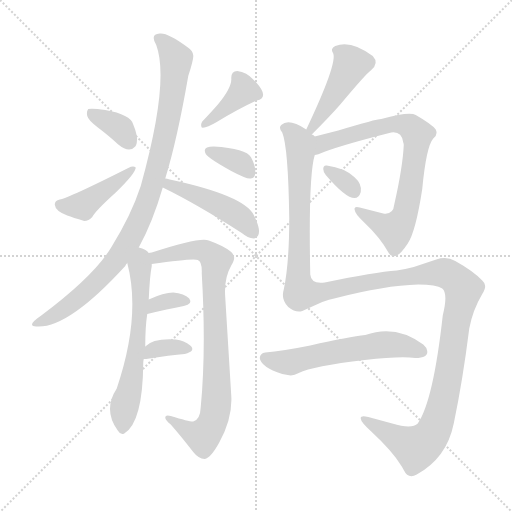
t = 0.00 s
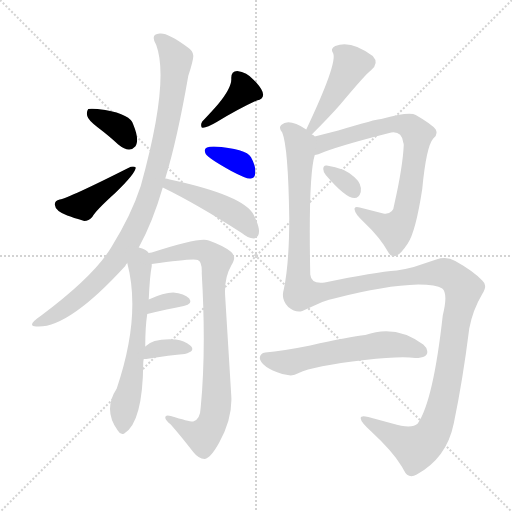
t = 2.14 s
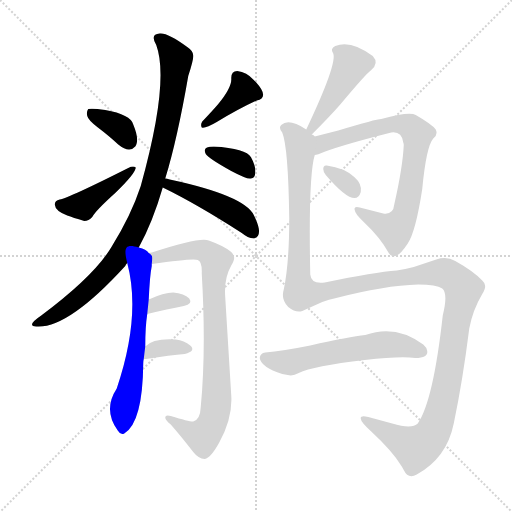
t = 4.28 s
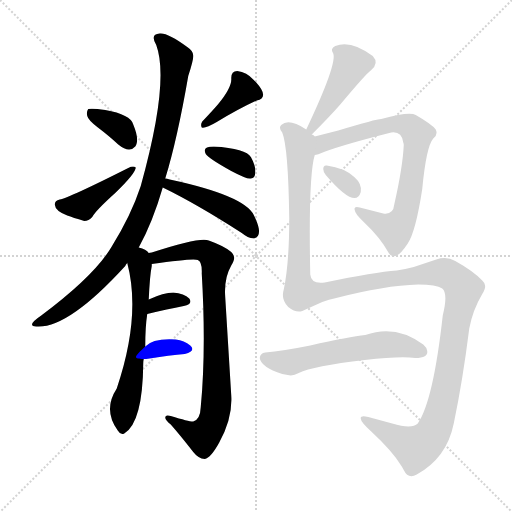
t = 6.41 s
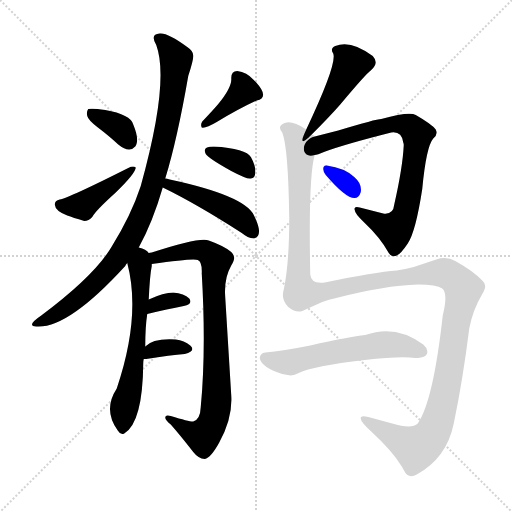
t = 8.55 s
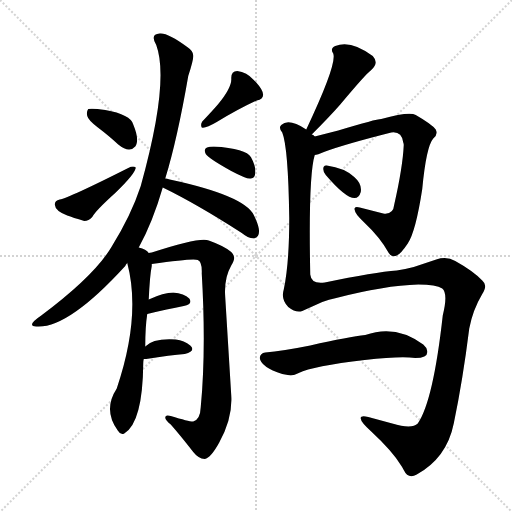
t = 10.69 s

The animated SVG that drew these frames (rendered in a browser with its animation timeline set to each time). Animation: 15 CSS @keyframes rules; one cycle of 10.69 s.

<svg version="1.1" viewBox="0 0 1024 1024" xmlns="http://www.w3.org/2000/svg">
  <g stroke="lightgray" stroke-dasharray="1,1" stroke-width="1" transform="scale(4, 4)">
    <line x1="0" y1="0" x2="256" y2="256"></line>
    <line x1="256" y1="0" x2="0" y2="256"></line>
    <line x1="128" y1="0" x2="128" y2="256"></line>
    <line x1="0" y1="128" x2="256" y2="128"></line>
  </g>
<g transform="scale(1, -1) translate(0, -900)">
   <style type="text/css">
    @keyframes keyframes0 {
      from {
       stroke: blue;
       stroke-dashoffset: 356;
       stroke-width: 128;
       }
       54% {
       animation-timing-function: step-end;
       stroke: blue;
       stroke-dashoffset: 0;
       stroke-width: 128;
       }
       to {
       stroke: black;
       stroke-width: 1024;
       }
       }
       #make-me-a-hanzi-animation-0 {
         animation: keyframes0 0.539714s both;
         animation-delay: 0.000000s;
         animation-timing-function: linear;
       }
    @keyframes keyframes1 {
      from {
       stroke: blue;
       stroke-dashoffset: 427;
       stroke-width: 128;
       }
       58% {
       animation-timing-function: step-end;
       stroke: blue;
       stroke-dashoffset: 0;
       stroke-width: 128;
       }
       to {
       stroke: black;
       stroke-width: 1024;
       }
       }
       #make-me-a-hanzi-animation-1 {
         animation: keyframes1 0.597493s both;
         animation-delay: 0.539714s;
         animation-timing-function: linear;
       }
    @keyframes keyframes2 {
      from {
       stroke: blue;
       stroke-dashoffset: 390;
       stroke-width: 128;
       }
       56% {
       animation-timing-function: step-end;
       stroke: blue;
       stroke-dashoffset: 0;
       stroke-width: 128;
       }
       to {
       stroke: black;
       stroke-width: 1024;
       }
       }
       #make-me-a-hanzi-animation-2 {
         animation: keyframes2 0.567383s both;
         animation-delay: 1.137207s;
         animation-timing-function: linear;
       }
    @keyframes keyframes3 {
      from {
       stroke: blue;
       stroke-dashoffset: 350;
       stroke-width: 128;
       }
       53% {
       animation-timing-function: step-end;
       stroke: blue;
       stroke-dashoffset: 0;
       stroke-width: 128;
       }
       to {
       stroke: black;
       stroke-width: 1024;
       }
       }
       #make-me-a-hanzi-animation-3 {
         animation: keyframes3 0.534831s both;
         animation-delay: 1.704590s;
         animation-timing-function: linear;
       }
    @keyframes keyframes4 {
      from {
       stroke: blue;
       stroke-dashoffset: 934;
       stroke-width: 128;
       }
       75% {
       animation-timing-function: step-end;
       stroke: blue;
       stroke-dashoffset: 0;
       stroke-width: 128;
       }
       to {
       stroke: black;
       stroke-width: 1024;
       }
       }
       #make-me-a-hanzi-animation-4 {
         animation: keyframes4 1.010091s both;
         animation-delay: 2.239421s;
         animation-timing-function: linear;
       }
    @keyframes keyframes5 {
      from {
       stroke: blue;
       stroke-dashoffset: 458;
       stroke-width: 128;
       }
       60% {
       animation-timing-function: step-end;
       stroke: blue;
       stroke-dashoffset: 0;
       stroke-width: 128;
       }
       to {
       stroke: black;
       stroke-width: 1024;
       }
       }
       #make-me-a-hanzi-animation-5 {
         animation: keyframes5 0.622721s both;
         animation-delay: 3.249512s;
         animation-timing-function: linear;
       }
    @keyframes keyframes6 {
      from {
       stroke: blue;
       stroke-dashoffset: 609;
       stroke-width: 128;
       }
       66% {
       animation-timing-function: step-end;
       stroke: blue;
       stroke-dashoffset: 0;
       stroke-width: 128;
       }
       to {
       stroke: black;
       stroke-width: 1024;
       }
       }
       #make-me-a-hanzi-animation-6 {
         animation: keyframes6 0.745605s both;
         animation-delay: 3.872233s;
         animation-timing-function: linear;
       }
    @keyframes keyframes7 {
      from {
       stroke: blue;
       stroke-dashoffset: 831;
       stroke-width: 128;
       }
       73% {
       animation-timing-function: step-end;
       stroke: blue;
       stroke-dashoffset: 0;
       stroke-width: 128;
       }
       to {
       stroke: black;
       stroke-width: 1024;
       }
       }
       #make-me-a-hanzi-animation-7 {
         animation: keyframes7 0.926270s both;
         animation-delay: 4.617839s;
         animation-timing-function: linear;
       }
    @keyframes keyframes8 {
      from {
       stroke: blue;
       stroke-dashoffset: 332;
       stroke-width: 128;
       }
       52% {
       animation-timing-function: step-end;
       stroke: blue;
       stroke-dashoffset: 0;
       stroke-width: 128;
       }
       to {
       stroke: black;
       stroke-width: 1024;
       }
       }
       #make-me-a-hanzi-animation-8 {
         animation: keyframes8 0.520182s both;
         animation-delay: 5.544108s;
         animation-timing-function: linear;
       }
    @keyframes keyframes9 {
      from {
       stroke: blue;
       stroke-dashoffset: 343;
       stroke-width: 128;
       }
       53% {
       animation-timing-function: step-end;
       stroke: blue;
       stroke-dashoffset: 0;
       stroke-width: 128;
       }
       to {
       stroke: black;
       stroke-width: 1024;
       }
       }
       #make-me-a-hanzi-animation-9 {
         animation: keyframes9 0.529134s both;
         animation-delay: 6.064290s;
         animation-timing-function: linear;
       }
    @keyframes keyframes10 {
      from {
       stroke: blue;
       stroke-dashoffset: 444;
       stroke-width: 128;
       }
       59% {
       animation-timing-function: step-end;
       stroke: blue;
       stroke-dashoffset: 0;
       stroke-width: 128;
       }
       to {
       stroke: black;
       stroke-width: 1024;
       }
       }
       #make-me-a-hanzi-animation-10 {
         animation: keyframes10 0.611328s both;
         animation-delay: 6.593424s;
         animation-timing-function: linear;
       }
    @keyframes keyframes11 {
      from {
       stroke: blue;
       stroke-dashoffset: 759;
       stroke-width: 128;
       }
       71% {
       animation-timing-function: step-end;
       stroke: blue;
       stroke-dashoffset: 0;
       stroke-width: 128;
       }
       to {
       stroke: black;
       stroke-width: 1024;
       }
       }
       #make-me-a-hanzi-animation-11 {
         animation: keyframes11 0.867676s both;
         animation-delay: 7.204753s;
         animation-timing-function: linear;
       }
    @keyframes keyframes12 {
      from {
       stroke: blue;
       stroke-dashoffset: 323;
       stroke-width: 128;
       }
       51% {
       animation-timing-function: step-end;
       stroke: blue;
       stroke-dashoffset: 0;
       stroke-width: 128;
       }
       to {
       stroke: black;
       stroke-width: 1024;
       }
       }
       #make-me-a-hanzi-animation-12 {
         animation: keyframes12 0.512858s both;
         animation-delay: 8.072428s;
         animation-timing-function: linear;
       }
    @keyframes keyframes13 {
      from {
       stroke: blue;
       stroke-dashoffset: 1396;
       stroke-width: 128;
       }
       82% {
       animation-timing-function: step-end;
       stroke: blue;
       stroke-dashoffset: 0;
       stroke-width: 128;
       }
       to {
       stroke: black;
       stroke-width: 1024;
       }
       }
       #make-me-a-hanzi-animation-13 {
         animation: keyframes13 1.386068s both;
         animation-delay: 8.585286s;
         animation-timing-function: linear;
       }
    @keyframes keyframes14 {
      from {
       stroke: blue;
       stroke-dashoffset: 572;
       stroke-width: 128;
       }
       65% {
       animation-timing-function: step-end;
       stroke: blue;
       stroke-dashoffset: 0;
       stroke-width: 128;
       }
       to {
       stroke: black;
       stroke-width: 1024;
       }
       }
       #make-me-a-hanzi-animation-14 {
         animation: keyframes14 0.715495s both;
         animation-delay: 9.971354s;
         animation-timing-function: linear;
       }
</style>
<path d="M 174.5 668.0 Q 176.5 660.0 194.5 646.0 Q 219.5 627.0 236.5 611.0 Q 258.5 593.0 270.5 607.0 Q 272.5 610.0 273.5 614.0 Q 276.5 627.0 266.5 651.0 Q 261.5 671.0 210.5 680.0 Q 184.5 684.0 176.5 682.0 Q 172.5 677.0 174.5 668.0 Z" fill="lightgray"></path> 
<path d="M 119.5 501.0 Q 109.5 499.0 109.5 491.0 Q 110.5 478.0 134.5 469.0 Q 145.5 465.0 168.5 458.0 Q 177.5 458.0 184.5 466.0 Q 190.5 478.0 231.5 515.0 Q 271.5 554.0 271.5 565.0 Q 266.5 569.0 256.5 564.0 Q 137.5 504.0 119.5 501.0 Z" fill="lightgray"></path> 
<path d="M 462.5 744.0 Q 464.5 726.0 436.5 692.0 Q 424.5 678.0 404.5 657.0 Q 400.5 651.0 403.5 645.0 Q 411.5 643.0 433.5 656.0 Q 478.5 683.0 513.5 699.0 Q 539.5 705.0 512.5 735.0 L 507.5 740.0 Q 493.5 756.0 474.5 758.0 Q 462.5 758.0 462.5 744.0 Z" fill="lightgray"></path> 
<path d="M 411.5 592.0 Q 417.5 583.0 462.5 558.0 Q 494.5 541.0 501.5 543.0 Q 510.5 543.0 510.5 556.0 Q 511.5 568.0 502.0 585.5 Q 492.5 603.0 427.5 607.0 Q 409.5 607.0 409.5 599.0 Q 409.5 597.0 411.5 592.0 Z" fill="lightgray"></path> 
<path d="M 277.5 405.0 Q 305.5 456.0 325.5 525.0 L 330.5 543.0 Q 354.5 621.0 376.5 748.0 Q 387.5 782.0 386.5 789.0 Q 386.5 798.0 374.5 806.0 Q 335.5 835.0 319.5 833.0 Q 299.5 832.0 312.5 810.0 Q 339.5 737.0 281.5 528.0 Q 262.5 470.0 223.5 407.0 Q 189.5 349.0 82.5 269.0 Q 51.5 248.0 72.5 247.0 Q 135.5 242.0 250.5 368.0 Q 251.5 371.0 254.5 374.0 L 277.5 405.0 Z" fill="lightgray"></path> 
<path d="M 325.5 525.0 Q 393.5 492.0 483.5 434.0 Q 495.5 424.0 507.5 423.0 Q 520.5 425.0 517.5 443.0 Q 515.5 454.0 507.5 470.0 Q 488.5 509.0 339.5 541.0 Q 333.5 543.0 330.5 543.0 C 301.5 549.0 298.5 538.0 325.5 525.0 Z" fill="lightgray"></path> 
<path d="M 290.5 207.0 Q 290.5 247.0 294.5 272.0 L 297.5 301.0 Q 299.5 348.0 303.5 368.0 L 303.5 372.0 C 305.5 388.0 305.5 388.0 297.5 394.0 Q 292.5 402.0 277.5 405.0 C 248.5 414.0 247.5 403.0 254.5 374.0 Q 282.5 268.0 233.5 123.0 Q 205.5 80.0 235.5 39.0 Q 241.5 29.0 248.5 33.0 Q 285.5 55.0 286.5 174.0 Q 286.5 178.0 287.5 182.0 L 290.5 207.0 Z" fill="lightgray"></path> 
<path d="M 303.5 372.0 Q 387.5 384.0 395.5 380.0 Q 404.5 377.0 403.5 353.0 Q 412.5 201.0 401.5 86.0 Q 400.5 61.0 386.5 57.0 Q 380.5 56.0 341.5 68.0 Q 330.5 71.0 330.5 65.0 Q 330.5 60.0 341.5 51.0 Q 362.5 27.0 386.5 -4.0 Q 396.5 -17.0 409.5 -18.0 Q 421.5 -16.0 438.5 15.0 Q 465.5 64.0 462.5 109.0 L 450.5 305.0 Q 447.5 343.0 462.5 369.0 Q 470.5 382.0 467.5 388.0 Q 466.5 392.0 462.5 396.0 Q 448.5 408.0 417.5 419.0 Q 401.5 427.0 303.5 395.0 Q 299.5 395.0 297.5 394.0 C 268.5 386.0 273.5 368.0 303.5 372.0 Z" fill="lightgray"></path> 
<path d="M 294.5 272.0 Q 335.5 282.0 367.5 288.0 Q 386.5 292.0 378.5 303.0 Q 368.5 313.0 346.5 315.0 Q 327.5 315.0 297.5 301.0 C 270.5 288.0 265.5 265.0 294.5 272.0 Z" fill="lightgray"></path> 
<path d="M 287.5 182.0 L 292.5 182.0 Q 341.5 190.0 369.5 192.0 Q 392.5 198.0 380.5 209.0 Q 368.5 219.0 351.5 221.0 Q 306.5 224.0 290.5 207.0 C 268.5 186.0 264.5 182.0 287.5 182.0 Z" fill="lightgray"></path> 
<path d="M 623.5 631.0 Q 659.5 667.0 680.5 691.0 Q 731.5 752.0 742.5 760.0 Q 758.5 774.0 745.5 788.0 Q 701.5 821.0 670.5 808.0 Q 659.5 803.0 666.5 793.0 Q 674.5 772.0 612.5 641.0 C 599.5 614.0 602.5 610.0 623.5 631.0 Z" fill="lightgray"></path> 
<path d="M 629.5 590.0 Q 633.5 590.0 650.5 597.0 Q 691.5 612.0 782.5 635.0 Q 803.5 638.0 806.5 615.0 Q 807.5 613.0 807.5 610.0 Q 805.5 566.0 788.5 491.0 Q 786.5 470.0 766.5 473.0 L 719.5 485.0 Q 706.5 488.0 709.5 480.0 Q 709.5 473.0 727.5 456.0 Q 760.5 425.0 777.5 394.0 Q 784.5 384.0 793.5 389.0 Q 801.5 392.0 815.5 413.0 Q 831.5 437.0 844.5 522.0 Q 852.5 607.0 866.5 623.0 Q 876.5 631.0 871.5 641.0 Q 864.5 651.0 831.5 670.0 Q 819.5 678.0 762.5 662.0 Q 752.5 662.0 676.5 639.0 L 629.5 627.0 C 600.5 620.0 600.5 581.0 629.5 590.0 Z" fill="lightgray"></path> 
<path d="M 651.5 550.0 Q 711.5 480.0 721.5 516.0 Q 724.5 532.0 708.5 546.0 Q 689.5 564.0 653.5 569.0 Q 646.5 570.0 646.5 562.0 Q 646.5 556.0 651.5 550.0 Z" fill="lightgray"></path> 
<path d="M 576.5 286.0 Q 591.5 274.0 604.5 278.0 L 644.5 296.0 Q 657.5 301.0 672.5 304.0 Q 768.5 329.0 836.5 331.0 Q 872.5 331.0 884.5 323.0 Q 896.5 313.0 885.5 269.0 Q 866.5 98.0 835.5 53.0 Q 823.5 41.0 784.5 53.0 L 736.5 66.0 Q 720.5 70.0 721.5 63.0 Q 721.5 56.0 742.5 37.0 Q 784.5 -2.0 801.5 -30.0 Q 804.5 -34.0 807.5 -40.0 Q 816.5 -59.0 833.5 -49.0 Q 893.5 -16.0 907.5 53.0 Q 925.5 139.0 938.5 243.0 Q 945.5 280.0 964.5 312.0 Q 972.5 325.0 969.5 331.0 Q 968.5 335.0 964.5 339.0 Q 946.5 358.0 910.5 378.0 Q 893.5 388.0 872.5 381.0 L 827.5 366.0 Q 810.5 362.0 793.5 359.0 Q 750.5 356.0 649.5 335.0 Q 622.5 331.0 620.5 351.0 Q 616.5 548.0 629.5 590.0 C 634.5 620.0 635.5 623.0 629.5 627.0 Q 626.5 631.0 623.5 631.0 L 612.5 641.0 Q 577.5 664.0 562.5 650.0 Q 556.5 644.0 564.5 635.0 Q 576.5 605.0 578.5 464.0 Q 578.5 372.0 567.5 321.0 Q 561.5 301.0 576.5 286.0 Z" fill="lightgray"></path> 
<path d="M 597.5 154.0 Q 625.5 168.0 729.5 180.0 Q 800.5 188.0 830.5 184.0 Q 856.5 184.0 854.5 198.0 Q 853.5 205.0 846.5 211.0 Q 791.5 252.0 730.5 230.0 Q 699.5 227.0 620.5 209.0 Q 565.5 198.0 530.5 195.0 Q 520.5 194.0 519.5 184.0 Q 521.5 166.0 564.5 152.0 L 575.5 150.0 Q 585.5 147.0 597.5 154.0 Z" fill="lightgray"></path> 
      <clipPath id="make-me-a-hanzi-clip-0">
      <path d="M 174.5 668.0 Q 176.5 660.0 194.5 646.0 Q 219.5 627.0 236.5 611.0 Q 258.5 593.0 270.5 607.0 Q 272.5 610.0 273.5 614.0 Q 276.5 627.0 266.5 651.0 Q 261.5 671.0 210.5 680.0 Q 184.5 684.0 176.5 682.0 Q 172.5 677.0 174.5 668.0 Z" fill="lightgray"></path>
      </clipPath>
      <path clip-path="url(#make-me-a-hanzi-clip-0)" d="M 180.5 674.0 L 232.5 649.0 L 258.5 616.0 " fill="none" id="make-me-a-hanzi-animation-0" stroke-dasharray="228 456" stroke-linecap="round"></path>

      <clipPath id="make-me-a-hanzi-clip-1">
      <path d="M 119.5 501.0 Q 109.5 499.0 109.5 491.0 Q 110.5 478.0 134.5 469.0 Q 145.5 465.0 168.5 458.0 Q 177.5 458.0 184.5 466.0 Q 190.5 478.0 231.5 515.0 Q 271.5 554.0 271.5 565.0 Q 266.5 569.0 256.5 564.0 Q 137.5 504.0 119.5 501.0 Z" fill="lightgray"></path>
      </clipPath>
      <path clip-path="url(#make-me-a-hanzi-clip-1)" d="M 120.5 490.0 L 165.5 489.0 L 243.5 543.0 L 247.5 553.0 L 264.5 564.0 " fill="none" id="make-me-a-hanzi-animation-1" stroke-dasharray="299 598" stroke-linecap="round"></path>

      <clipPath id="make-me-a-hanzi-clip-2">
      <path d="M 462.5 744.0 Q 464.5 726.0 436.5 692.0 Q 424.5 678.0 404.5 657.0 Q 400.5 651.0 403.5 645.0 Q 411.5 643.0 433.5 656.0 Q 478.5 683.0 513.5 699.0 Q 539.5 705.0 512.5 735.0 L 507.5 740.0 Q 493.5 756.0 474.5 758.0 Q 462.5 758.0 462.5 744.0 Z" fill="lightgray"></path>
      </clipPath>
      <path clip-path="url(#make-me-a-hanzi-clip-2)" d="M 473.5 746.0 L 485.5 727.0 L 483.5 714.0 L 408.5 651.0 " fill="none" id="make-me-a-hanzi-animation-2" stroke-dasharray="262 524" stroke-linecap="round"></path>

      <clipPath id="make-me-a-hanzi-clip-3">
      <path d="M 411.5 592.0 Q 417.5 583.0 462.5 558.0 Q 494.5 541.0 501.5 543.0 Q 510.5 543.0 510.5 556.0 Q 511.5 568.0 502.0 585.5 Q 492.5 603.0 427.5 607.0 Q 409.5 607.0 409.5 599.0 Q 409.5 597.0 411.5 592.0 Z" fill="lightgray"></path>
      </clipPath>
      <path clip-path="url(#make-me-a-hanzi-clip-3)" d="M 417.5 598.0 L 472.5 579.0 L 498.5 554.0 " fill="none" id="make-me-a-hanzi-animation-3" stroke-dasharray="222 444" stroke-linecap="round"></path>

      <clipPath id="make-me-a-hanzi-clip-4">
      <path d="M 277.5 405.0 Q 305.5 456.0 325.5 525.0 L 330.5 543.0 Q 354.5 621.0 376.5 748.0 Q 387.5 782.0 386.5 789.0 Q 386.5 798.0 374.5 806.0 Q 335.5 835.0 319.5 833.0 Q 299.5 832.0 312.5 810.0 Q 339.5 737.0 281.5 528.0 Q 262.5 470.0 223.5 407.0 Q 189.5 349.0 82.5 269.0 Q 51.5 248.0 72.5 247.0 Q 135.5 242.0 250.5 368.0 Q 251.5 371.0 254.5 374.0 L 277.5 405.0 Z" fill="lightgray"></path>
      </clipPath>
      <path clip-path="url(#make-me-a-hanzi-clip-4)" d="M 318.5 821.0 L 349.5 789.0 L 351.5 766.0 L 321.5 591.0 L 277.5 456.0 L 260.5 422.0 L 213.5 356.0 L 122.5 278.0 L 85.5 258.0 L 75.5 259.0 " fill="none" id="make-me-a-hanzi-animation-4" stroke-dasharray="806 1612" stroke-linecap="round"></path>

      <clipPath id="make-me-a-hanzi-clip-5">
      <path d="M 325.5 525.0 Q 393.5 492.0 483.5 434.0 Q 495.5 424.0 507.5 423.0 Q 520.5 425.0 517.5 443.0 Q 515.5 454.0 507.5 470.0 Q 488.5 509.0 339.5 541.0 Q 333.5 543.0 330.5 543.0 C 301.5 549.0 298.5 538.0 325.5 525.0 Z" fill="lightgray"></path>
      </clipPath>
      <path clip-path="url(#make-me-a-hanzi-clip-5)" d="M 333.5 537.0 L 338.5 530.0 L 391.5 512.0 L 463.5 477.0 L 504.5 437.0 " fill="none" id="make-me-a-hanzi-animation-5" stroke-dasharray="330 660" stroke-linecap="round"></path>

      <clipPath id="make-me-a-hanzi-clip-6">
      <path d="M 290.5 207.0 Q 290.5 247.0 294.5 272.0 L 297.5 301.0 Q 299.5 348.0 303.5 368.0 L 303.5 372.0 C 305.5 388.0 305.5 388.0 297.5 394.0 Q 292.5 402.0 277.5 405.0 C 248.5 414.0 247.5 403.0 254.5 374.0 Q 282.5 268.0 233.5 123.0 Q 205.5 80.0 235.5 39.0 Q 241.5 29.0 248.5 33.0 Q 285.5 55.0 286.5 174.0 Q 286.5 178.0 287.5 182.0 L 290.5 207.0 Z" fill="lightgray"></path>
      </clipPath>
      <path clip-path="url(#make-me-a-hanzi-clip-6)" d="M 280.5 394.0 L 281.5 311.0 L 273.5 203.0 L 245.5 44.0 " fill="none" id="make-me-a-hanzi-animation-6" stroke-dasharray="481 962" stroke-linecap="round"></path>

      <clipPath id="make-me-a-hanzi-clip-7">
      <path d="M 303.5 372.0 Q 387.5 384.0 395.5 380.0 Q 404.5 377.0 403.5 353.0 Q 412.5 201.0 401.5 86.0 Q 400.5 61.0 386.5 57.0 Q 380.5 56.0 341.5 68.0 Q 330.5 71.0 330.5 65.0 Q 330.5 60.0 341.5 51.0 Q 362.5 27.0 386.5 -4.0 Q 396.5 -17.0 409.5 -18.0 Q 421.5 -16.0 438.5 15.0 Q 465.5 64.0 462.5 109.0 L 450.5 305.0 Q 447.5 343.0 462.5 369.0 Q 470.5 382.0 467.5 388.0 Q 466.5 392.0 462.5 396.0 Q 448.5 408.0 417.5 419.0 Q 401.5 427.0 303.5 395.0 Q 299.5 395.0 297.5 394.0 C 268.5 386.0 273.5 368.0 303.5 372.0 Z" fill="lightgray"></path>
      </clipPath>
      <path clip-path="url(#make-me-a-hanzi-clip-7)" d="M 301.5 389.0 L 401.5 400.0 L 432.5 377.0 L 427.5 310.0 L 433.5 115.0 L 426.5 59.0 L 405.5 28.0 L 378.5 37.0 L 351.5 60.0 L 336.5 64.0 " fill="none" id="make-me-a-hanzi-animation-7" stroke-dasharray="703 1406" stroke-linecap="round"></path>

      <clipPath id="make-me-a-hanzi-clip-8">
      <path d="M 294.5 272.0 Q 335.5 282.0 367.5 288.0 Q 386.5 292.0 378.5 303.0 Q 368.5 313.0 346.5 315.0 Q 327.5 315.0 297.5 301.0 C 270.5 288.0 265.5 265.0 294.5 272.0 Z" fill="lightgray"></path>
      </clipPath>
      <path clip-path="url(#make-me-a-hanzi-clip-8)" d="M 301.5 279.0 L 310.5 291.0 L 333.5 298.0 L 370.5 297.0 " fill="none" id="make-me-a-hanzi-animation-8" stroke-dasharray="204 408" stroke-linecap="round"></path>

      <clipPath id="make-me-a-hanzi-clip-9">
      <path d="M 287.5 182.0 L 292.5 182.0 Q 341.5 190.0 369.5 192.0 Q 392.5 198.0 380.5 209.0 Q 368.5 219.0 351.5 221.0 Q 306.5 224.0 290.5 207.0 C 268.5 186.0 264.5 182.0 287.5 182.0 Z" fill="lightgray"></path>
      </clipPath>
      <path clip-path="url(#make-me-a-hanzi-clip-9)" d="M 290.5 188.0 L 324.5 205.0 L 373.5 201.0 " fill="none" id="make-me-a-hanzi-animation-9" stroke-dasharray="215 430" stroke-linecap="round"></path>

      <clipPath id="make-me-a-hanzi-clip-10">
      <path d="M 623.5 631.0 Q 659.5 667.0 680.5 691.0 Q 731.5 752.0 742.5 760.0 Q 758.5 774.0 745.5 788.0 Q 701.5 821.0 670.5 808.0 Q 659.5 803.0 666.5 793.0 Q 674.5 772.0 612.5 641.0 C 599.5 614.0 602.5 610.0 623.5 631.0 Z" fill="lightgray"></path>
      </clipPath>
      <path clip-path="url(#make-me-a-hanzi-clip-10)" d="M 680.5 797.0 L 702.5 771.0 L 633.5 655.0 L 623.5 650.0 L 623.5 642.0 " fill="none" id="make-me-a-hanzi-animation-10" stroke-dasharray="316 632" stroke-linecap="round"></path>

      <clipPath id="make-me-a-hanzi-clip-11">
      <path d="M 629.5 590.0 Q 633.5 590.0 650.5 597.0 Q 691.5 612.0 782.5 635.0 Q 803.5 638.0 806.5 615.0 Q 807.5 613.0 807.5 610.0 Q 805.5 566.0 788.5 491.0 Q 786.5 470.0 766.5 473.0 L 719.5 485.0 Q 706.5 488.0 709.5 480.0 Q 709.5 473.0 727.5 456.0 Q 760.5 425.0 777.5 394.0 Q 784.5 384.0 793.5 389.0 Q 801.5 392.0 815.5 413.0 Q 831.5 437.0 844.5 522.0 Q 852.5 607.0 866.5 623.0 Q 876.5 631.0 871.5 641.0 Q 864.5 651.0 831.5 670.0 Q 819.5 678.0 762.5 662.0 Q 752.5 662.0 676.5 639.0 L 629.5 627.0 C 600.5 620.0 600.5 581.0 629.5 590.0 Z" fill="lightgray"></path>
      </clipPath>
      <path clip-path="url(#make-me-a-hanzi-clip-11)" d="M 631.5 596.0 L 651.5 616.0 L 776.5 651.0 L 810.5 651.0 L 834.5 631.0 L 823.5 536.0 L 801.5 454.0 L 789.5 441.0 L 716.5 478.0 " fill="none" id="make-me-a-hanzi-animation-11" stroke-dasharray="631 1262" stroke-linecap="round"></path>

      <clipPath id="make-me-a-hanzi-clip-12">
      <path d="M 651.5 550.0 Q 711.5 480.0 721.5 516.0 Q 724.5 532.0 708.5 546.0 Q 689.5 564.0 653.5 569.0 Q 646.5 570.0 646.5 562.0 Q 646.5 556.0 651.5 550.0 Z" fill="lightgray"></path>
      </clipPath>
      <path clip-path="url(#make-me-a-hanzi-clip-12)" d="M 656.5 559.0 L 708.5 517.0 " fill="none" id="make-me-a-hanzi-animation-12" stroke-dasharray="195 390" stroke-linecap="round"></path>

      <clipPath id="make-me-a-hanzi-clip-13">
      <path d="M 576.5 286.0 Q 591.5 274.0 604.5 278.0 L 644.5 296.0 Q 657.5 301.0 672.5 304.0 Q 768.5 329.0 836.5 331.0 Q 872.5 331.0 884.5 323.0 Q 896.5 313.0 885.5 269.0 Q 866.5 98.0 835.5 53.0 Q 823.5 41.0 784.5 53.0 L 736.5 66.0 Q 720.5 70.0 721.5 63.0 Q 721.5 56.0 742.5 37.0 Q 784.5 -2.0 801.5 -30.0 Q 804.5 -34.0 807.5 -40.0 Q 816.5 -59.0 833.5 -49.0 Q 893.5 -16.0 907.5 53.0 Q 925.5 139.0 938.5 243.0 Q 945.5 280.0 964.5 312.0 Q 972.5 325.0 969.5 331.0 Q 968.5 335.0 964.5 339.0 Q 946.5 358.0 910.5 378.0 Q 893.5 388.0 872.5 381.0 L 827.5 366.0 Q 810.5 362.0 793.5 359.0 Q 750.5 356.0 649.5 335.0 Q 622.5 331.0 620.5 351.0 Q 616.5 548.0 629.5 590.0 C 634.5 620.0 635.5 623.0 629.5 627.0 Q 626.5 631.0 623.5 631.0 L 612.5 641.0 Q 577.5 664.0 562.5 650.0 Q 556.5 644.0 564.5 635.0 Q 576.5 605.0 578.5 464.0 Q 578.5 372.0 567.5 321.0 Q 561.5 301.0 576.5 286.0 Z" fill="lightgray"></path>
      </clipPath>
      <path clip-path="url(#make-me-a-hanzi-clip-13)" d="M 571.5 644.0 L 592.5 625.0 L 600.5 608.0 L 596.5 350.0 L 601.5 315.0 L 628.5 313.0 L 731.5 335.0 L 872.5 355.0 L 902.5 348.0 L 926.5 322.0 L 885.5 92.0 L 862.5 29.0 L 832.5 4.0 L 729.5 63.0 " fill="none" id="make-me-a-hanzi-animation-13" stroke-dasharray="1268 2536" stroke-linecap="round"></path>

      <clipPath id="make-me-a-hanzi-clip-14">
      <path d="M 597.5 154.0 Q 625.5 168.0 729.5 180.0 Q 800.5 188.0 830.5 184.0 Q 856.5 184.0 854.5 198.0 Q 853.5 205.0 846.5 211.0 Q 791.5 252.0 730.5 230.0 Q 699.5 227.0 620.5 209.0 Q 565.5 198.0 530.5 195.0 Q 520.5 194.0 519.5 184.0 Q 521.5 166.0 564.5 152.0 L 575.5 150.0 Q 585.5 147.0 597.5 154.0 Z" fill="lightgray"></path>
      </clipPath>
      <path clip-path="url(#make-me-a-hanzi-clip-14)" d="M 530.5 184.0 L 574.5 175.0 L 769.5 211.0 L 803.5 209.0 L 840.5 198.0 " fill="none" id="make-me-a-hanzi-animation-14" stroke-dasharray="444 888" stroke-linecap="round"></path>

</g>
</svg>
